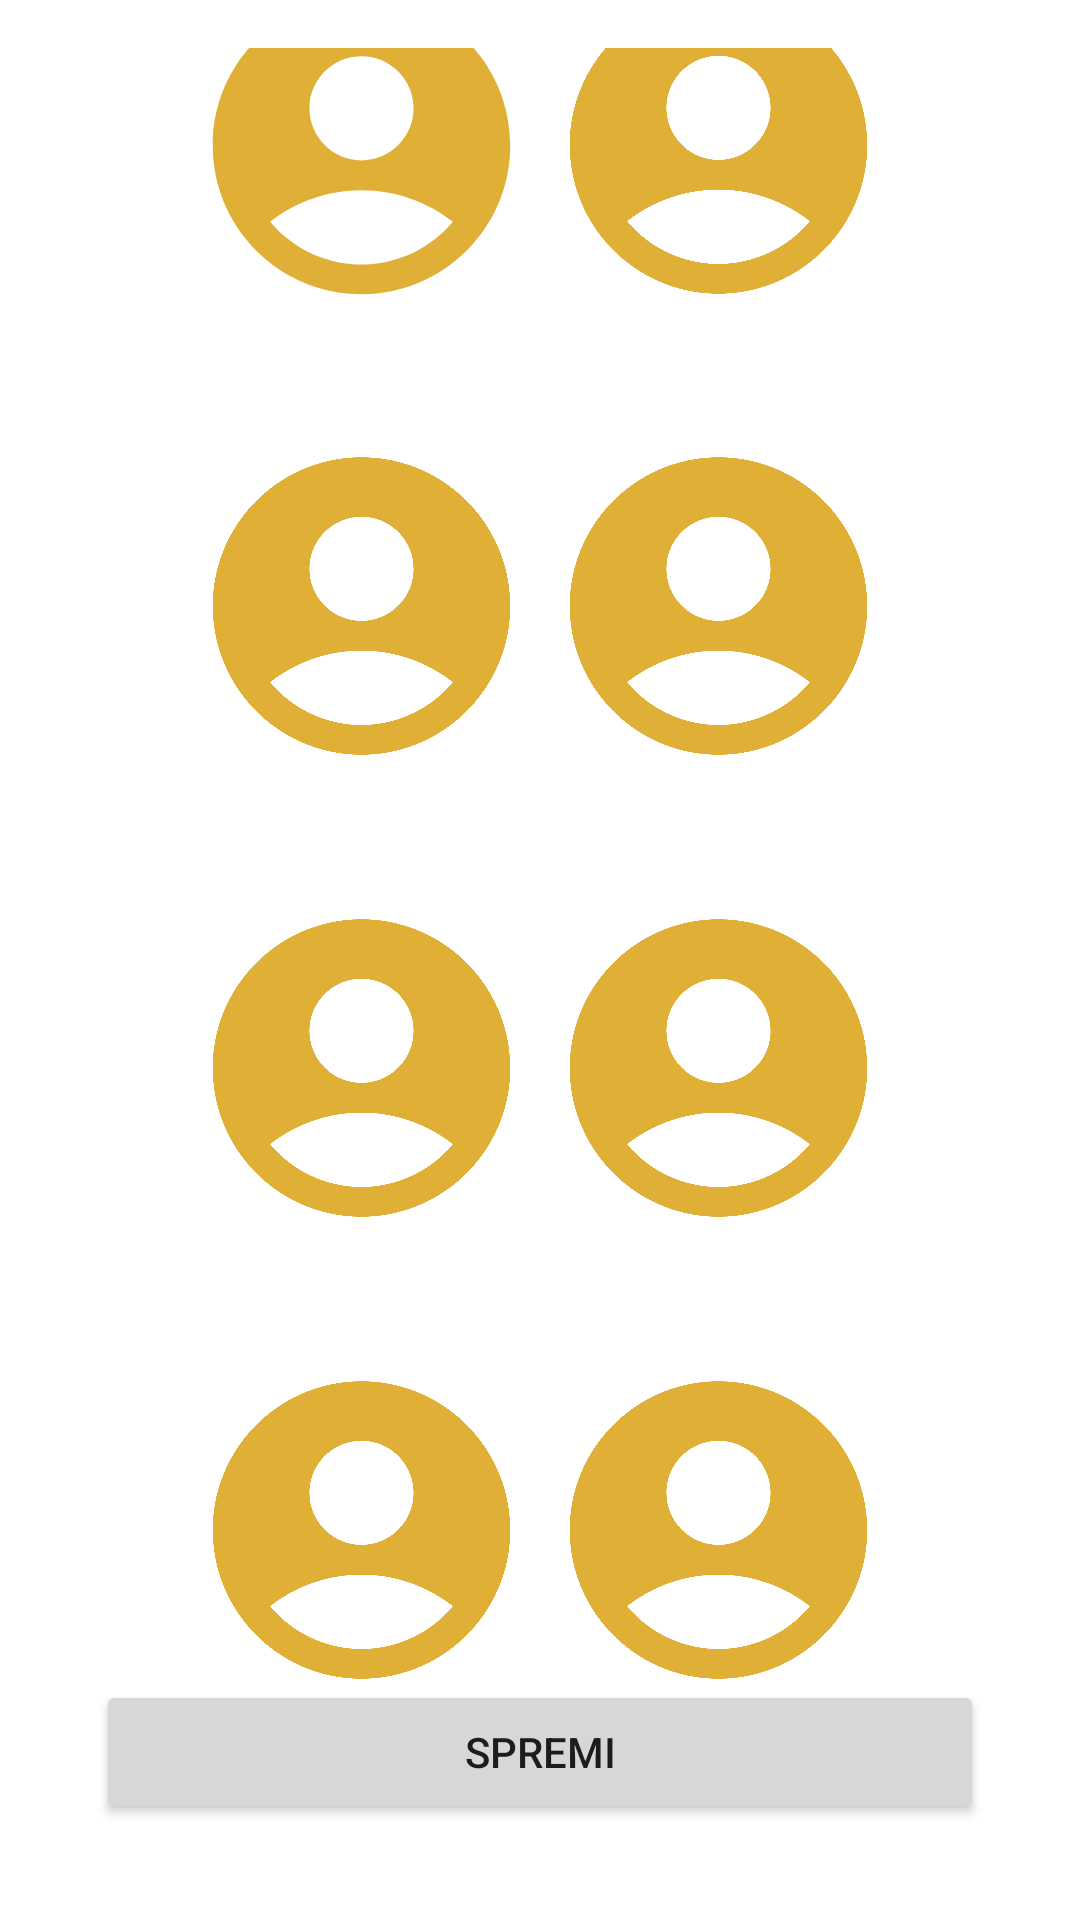

This screen was rendered from an Android layout file. Write that file and the resources it references.
<!-- AndroidManifest.xml: application theme Theme.BuzzKeeper -->
<!-- res/layout/fragment_tip_mjesta.xml -->
<?xml version="1.0" encoding="utf-8"?>
<androidx.constraintlayout.widget.ConstraintLayout xmlns:android="http://schemas.android.com/apk/res/android"
    xmlns:app="http://schemas.android.com/apk/res-auto"
    xmlns:tools="http://schemas.android.com/tools"
    android:layout_width="match_parent"
    android:layout_height="match_parent"
    android:padding="16dp"
    android:rowCount="3"
    android:columnCount="2"
    android:orientation="horizontal">


    <Button
        android:id="@+id/submitButton"
        android:layout_width="match_parent"
        android:layout_height="wrap_content"
        android:layout_row="2"
        android:layout_column="7"
        android:layout_marginStart="16dp"
        android:layout_marginEnd="16dp"
        android:layout_marginBottom="16dp"
        android:text="Spremi"
        app:layout_constraintBottom_toBottomOf="parent"
        app:layout_constraintEnd_toEndOf="parent"
        app:layout_constraintStart_toStartOf="parent" />

    <ImageView
        android:id="@+id/imageLivada"
        android:layout_width="119dp"
        android:layout_height="122dp"
        android:layout_marginStart="45dp"
        android:layout_marginTop="32dp"
        android:layout_marginBottom="16dp"
        android:onClick="onImageClick"
        app:layout_constraintBottom_toTopOf="@+id/imageVrt"
        app:layout_constraintStart_toStartOf="parent"
        app:layout_constraintTop_toTopOf="parent"
        app:srcCompat="@drawable/account"/>

    <ImageView
        android:id="@+id/imageVoćnjak"
        android:layout_width="119dp"
        android:layout_height="122dp"
        android:layout_marginTop="32dp"
        android:layout_marginEnd="45dp"
        android:layout_marginBottom="16dp"
        android:onClick="onImageClick"
        app:layout_constraintBottom_toTopOf="@+id/imageŠuma"
        app:layout_constraintEnd_toEndOf="parent"
        app:layout_constraintTop_toTopOf="parent"
        app:srcCompat="@drawable/account"/>

    <ImageView
        android:id="@+id/imageVrt"
        android:layout_width="119dp"
        android:layout_height="122dp"
        android:layout_marginStart="45dp"
        android:layout_marginTop="16dp"
        android:layout_marginBottom="16dp"
        android:onClick="onImageClick"
        app:layout_constraintBottom_toTopOf="@+id/imageVrhZgrade"
        app:layout_constraintStart_toStartOf="parent"
        app:layout_constraintTop_toBottomOf="@+id/imageLivada"
        app:srcCompat="@drawable/account"/>

    <ImageView
        android:id="@+id/imageŠuma"
        android:layout_width="119dp"
        android:layout_height="122dp"
        android:layout_marginTop="16dp"
        android:layout_marginEnd="45dp"
        android:layout_marginBottom="16dp"
        android:onClick="onImageClick"
        app:layout_constraintBottom_toTopOf="@+id/PrimorskoPodručje"
        app:layout_constraintEnd_toEndOf="parent"
        app:layout_constraintTop_toBottomOf="@+id/imageVoćnjak"
        app:srcCompat="@drawable/account"/>

    <ImageView
        android:id="@+id/imageVrhZgrade"
        android:layout_width="119dp"
        android:layout_height="122dp"
        android:layout_marginStart="45dp"
        android:layout_marginTop="16dp"
        android:layout_marginBottom="16dp"
        android:onClick="onImageClick"
        app:layout_constraintBottom_toTopOf="@+id/imageBrda"
        app:layout_constraintStart_toStartOf="parent"
        app:layout_constraintTop_toBottomOf="@+id/imageVrt"
        app:srcCompat="@drawable/account"/>

    <ImageView
        android:id="@+id/PrimorskoPodručje"
        android:layout_width="119dp"
        android:layout_height="122dp"
        android:layout_marginTop="16dp"
        android:layout_marginEnd="45dp"
        android:layout_marginBottom="16dp"
        android:onClick="onImageClick"
        app:layout_constraintBottom_toTopOf="@+id/imageOstalo"
        app:layout_constraintEnd_toEndOf="parent"
        app:layout_constraintTop_toBottomOf="@+id/imageŠuma"
        app:srcCompat="@drawable/account"
        />

    <ImageView
        android:id="@+id/imageBrda"
        android:layout_width="119dp"
        android:layout_height="122dp"
        android:layout_marginStart="45dp"
        android:layout_marginTop="16dp"
        android:layout_marginBottom="50dp"
        android:onClick="onImageClick"
        app:layout_constraintBottom_toTopOf="@+id/submitButton"
        app:layout_constraintStart_toStartOf="parent"
        app:layout_constraintTop_toBottomOf="@+id/imageVrhZgrade"
        app:srcCompat="@drawable/account" />

    <ImageView
        android:id="@+id/imageOstalo"
        android:layout_width="119dp"
        android:layout_height="122dp"
        android:layout_marginTop="16dp"
        android:layout_marginEnd="45dp"
        android:layout_marginBottom="50dp"
        android:onClick="onImageClick"
        app:layout_constraintBottom_toTopOf="@+id/submitButton"
        app:layout_constraintEnd_toEndOf="parent"
        app:layout_constraintTop_toBottomOf="@+id/PrimorskoPodručje"
        app:srcCompat="@drawable/account" />
</androidx.constraintlayout.widget.ConstraintLayout>
<!-- resources referenced by this layout -->
<resources>
  <!-- drawable account (drawable) -->
  <vector android:height="24dp" android:tint="#dfaf36"
      android:viewportHeight="24" android:viewportWidth="24"
      android:width="24dp" xmlns:android="http://schemas.android.com/apk/res/android">
      <path android:fillColor="#dfaf36" android:pathData="M12,2C6.48,2 2,6.48 2,12s4.48,10 10,10s10,-4.48 10,-10S17.52,2 12,2zM12,6c1.93,0 3.5,1.57 3.5,3.5S13.93,13 12,13s-3.5,-1.57 -3.5,-3.5S10.07,6 12,6zM12,20c-2.03,0 -4.43,-0.82 -6.14,-2.88C7.55,15.8 9.68,15 12,15s4.45,0.8 6.14,2.12C16.43,19.18 14.03,20 12,20z"/>
  </vector>
  <style name="Theme.BuzzKeeper" parent="Theme.MaterialComponents.DayNight.DarkActionBar">
          
          <item name="colorPrimary">#7F9E6F</item>
          <item name="colorPrimaryVariant">#6D8D5C</item>
          <item name="colorOnPrimary">@color/white</item>
          
          <item name="colorSecondary">@color/teal_200</item>
          <item name="colorSecondaryVariant">@color/teal_700</item>
          <item name="colorOnSecondary">@color/black</item>
          
          <item name="android:statusBarColor" tools:targetApi="l">?attr/colorPrimary</item>
          <item name="floatingActionButtonLargeSecondaryStyle">@style/floatingActionButtonStyle</item>
          
      </style>
  <color name="white">#FFFFFFFF</color>
  <color name="teal_200">#FF03DAC5</color>
  <color name="teal_700">#FF018786</color>
  <color name="black">#FF000000</color>
  <style name="floatingActionButtonStyle" parent="Widget.Design.FloatingActionButton">
          <item name="shapeAppearanceOverlay">@style/FabShapeStyle1</item>
      </style>
  <style name="FabShapeStyle1" parent="ShapeAppearance.MaterialComponents.SmallComponent">
          <item name="cornerSize">30%</item>
          <item name="cornerFamily">cut</item>
          <item name="android:backgroundTint">#dfaf36</item>
          <item name="android:tint">@android:color/white</item>
      </style>
</resources>
